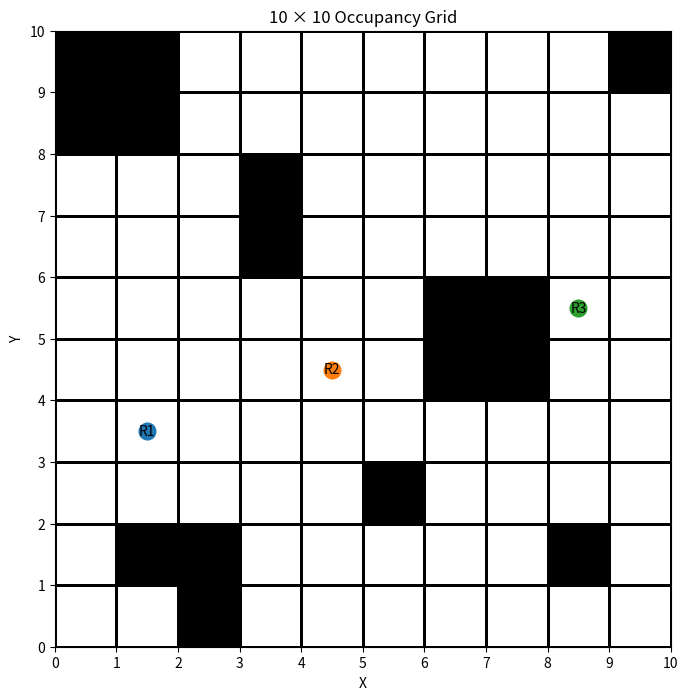

Python code for this plot: (Note: this script raises an exception after producing the figure.)
import numpy as np
import matplotlib.pyplot as plt
from matplotlib.colors import ListedColormap


# OCCUPANCY VALUES

FREE = 0
UNKNOWN = 0.5
OBSTACLE = 1

# 10 × 10 MAP

grid = np.full((10, 10), FREE)

# OBSTACLES 
# Format:(X, Y)

obstacles = [

    (0, 8),
    (0, 9),
    (1, 8),
    (1, 9),

    (9, 9),

    (3, 6),
    (3, 7),

    (6, 4),
    (7, 4),
    (6, 5),
    (7, 5),

    (5, 2),

    (1, 1),
    (2, 1),
    (2, 0),

    (8, 1)
]

for x, y in obstacles:
    grid[y, x] = OBSTACLE


def show_map():

    cmap = ListedColormap([
        "white",       # 0   = FREE
        "lightgray",   # 0.5 = UNKNOWN
        "black"        # 1   = OBSTACLE
    ])

    fig, ax = plt.subplots(figsize=(8, 8))

    # Draw individual cells
    ax.pcolormesh(
        np.arange(11),
        np.arange(11),
        grid,
        cmap=cmap,
        vmin=0,
        vmax=1,
        edgecolors="black",
        linewidth=1
    )

    # ROBOT INITIAL POSITIONS

    robots = {
        "R1": (1, 3),
        "R2": (4, 4),
        "R3": (8, 5)
    }

    for name, (x, y) in robots.items():

        ax.plot(
            x + 0.5,
            y + 0.5,
            'o',
            markersize=12
        )

        ax.text(
            x + 0.5,
            y + 0.5,
            name,
            ha="center",
            va="center",
            fontsize=10
        )

    # AXIS

    ax.set_xlim(0, 10)
    ax.set_ylim(0, 10)

    ax.set_xticks(np.arange(0, 11))
    ax.set_yticks(np.arange(0, 11))

    ax.set_xlabel("X")
    ax.set_ylabel("Y")

    ax.set_title("10 × 10 Occupancy Grid")

    ax.set_aspect("equal")

    plt.savefig("../results/01_map/map_environment.png", dpi=300, bbox_inches="tight")
    plt.show()

if __name__ == "__main__":
    show_map()
